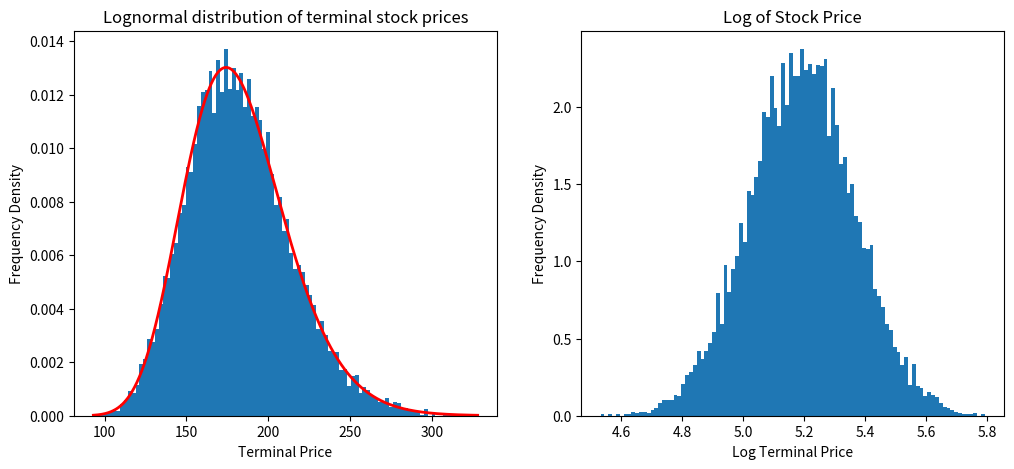

The matplotlib source for this figure:
import pandas as pd
import numpy as np
import matplotlib.pyplot as plt
import math
from scipy.stats import lognorm

'''
    ### Lognormal Distribution Of Stock Prices Under GBM ###

    Uses Geometric Brownian Motion to iteratively calculate stock paths up to a certain point in time. 
    Then plots the final prices on a histogram against the theoretically matching lognormal distribution
    to demonstrate how these are lognormally distributed. Also shows how the log of the stock price is normally
    distributed. Stock parameters can be changed in main(). 
'''

rng = np.random.default_rng(123)

def GBMStockGenerator(s0, mu, sigma, dt, n=1):
    #   s - price
    #   s0 - initial price
    #   mu - expected return per year
    #   sigma - volatility of stock price per year
    #   dt - length of time interval in days
    #   n - time period in years
    dt_actual = dt / 365 
    times = np.arange(0, n, dt_actual) # generates all the timestamps
    intervals = len(times)
    S = np.zeros(intervals)

    # formula - dS/s = mu * dt + sigma * z

    z = np.random.standard_normal(intervals - 1)
    dS_s = mu * dt_actual + sigma * z * math.sqrt(dt_actual)
    
    S[0] = s0
    for i in range(1, intervals):
        S[i] = S[i-1] * (1 + dS_s[i-1])

    return times, S

def MonteCarlo(s0, mu, sigma, dt, n=1, runs=10):
    final_prices = []
    for run in range(runs):
        times, S = GBMStockGenerator(s0, mu, sigma, dt, n)
        final_prices.append(S[-1])
    return np.array(final_prices)

def getLogNormal(s0, mu, sigma, T, data):
    #   s - price
    #   s0 - initial price
    #   mu - expected return per year
    #   sigma - volatility of stock price per year
    #   T - time until endpoint in years
    #   max - maximum value of the data
    x = np.linspace(min(data), max(data), 1000)
    mean = math.log(s0) + ((mu - 0.5 * (sigma ** 2)) * T)
    variance = (sigma ** 2) * T
    pdf = lognorm.pdf(x, s=math.sqrt(variance), scale = np.exp(mean))
    return x, pdf

def main():
    s0, mu, sigma, dt, n = 100, 0.2, 0.1, 1, 3

    data = MonteCarlo(s0, mu, sigma, dt, n, 10000)
    x, pdf = getLogNormal(s0, mu, sigma, n, data)

    fig, axes = plt.subplots(1, 2, figsize=(12, 5))

    axes[0].hist(data, 100, density=True)
    axes[0].plot(x, pdf, 'r', linewidth=2, label="Lognormal PDF")
    axes[0].set_xlabel('Terminal Price')
    axes[0].set_ylabel('Frequency Density')
    axes[0].set_title('Lognormal distribution of terminal stock prices')

    axes[1].hist(np.log(data), 100, density=True)
    axes[1].set_title('Log of Stock Price')
    axes[1].set_xlabel('Log Terminal Price')
    axes[1].set_ylabel('Frequency Density')

    plt.show()

if __name__ == '__main__':
    main()
